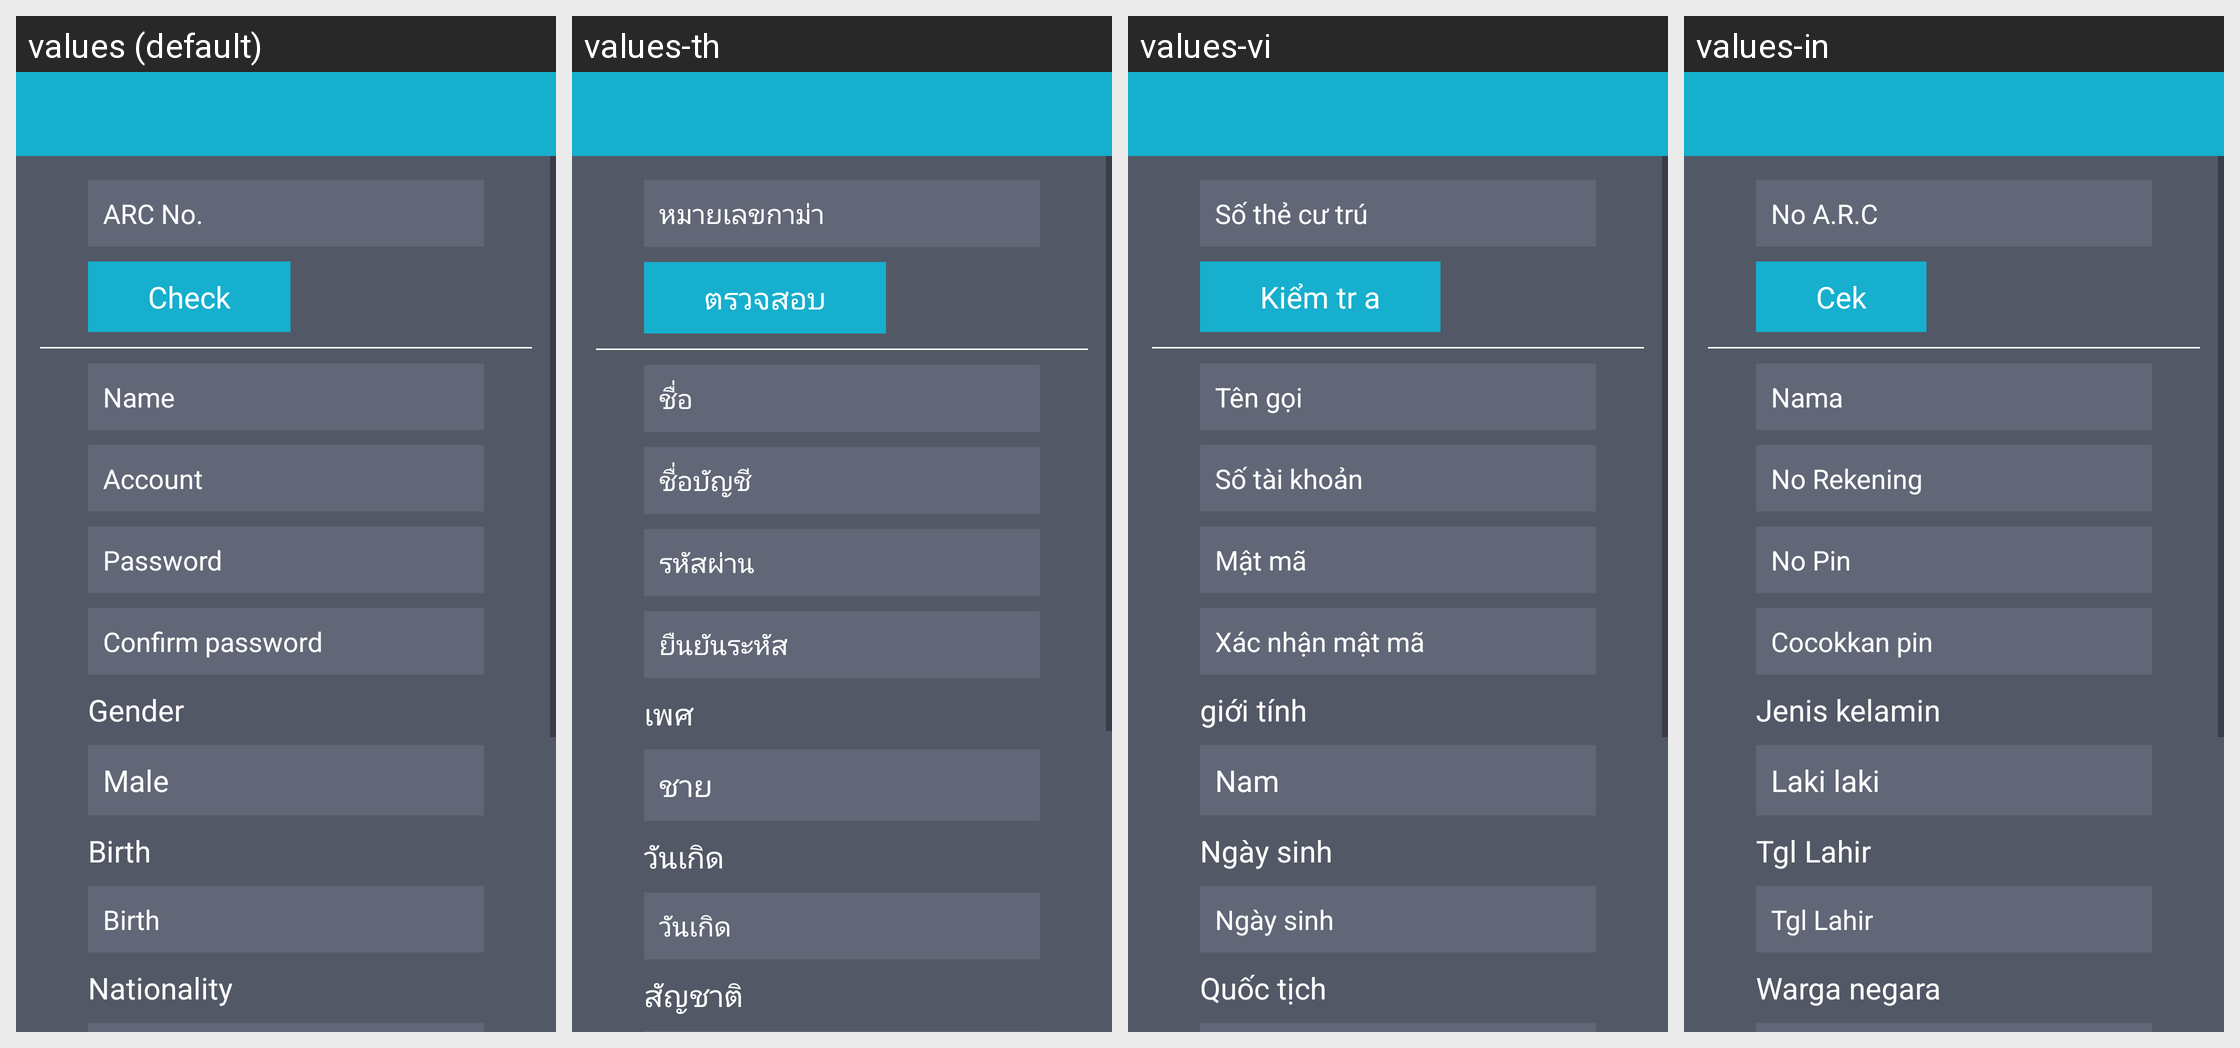

For this localized Android screen grid, give each drawn string resource with its value in every locale shown.
Android screen res/layout/activity_sign_up.xml rendered under 4 locales, left to right: values (default), values-th, values-vi, values-in. Device: Nexus 5 (rendered at 1080×1920; each locale shown at half size, 540×960, under a caption strip naming it); theme AppTheme.
Other locales in the repository, not shown: values-zh.
Strings drawn on this screen, with the default value and each locale's value (text and hints the layout hard-codes, and strings that could not be matched under every locale, appear in the picture but are not listed):

sign_up_confirm_password
  values: Confirm password
  values-th: ยืนยันระหัส
  values-vi: Xác nhận mật mã
  values-in: Cocokkan pin

male
  values: Male
  values-th: ชาย
  values-vi: Nam
  values-in: Laki laki

birthday
  values: Birth
  values-th: วันเกิด
  values-vi: Ngày sinh
  values-in: Tgl Lahir

sign_up_nation
  values: Nationality
  values-th: สัญชาติ
  values-vi: Quốc tịch
  values-in: Warga negara
